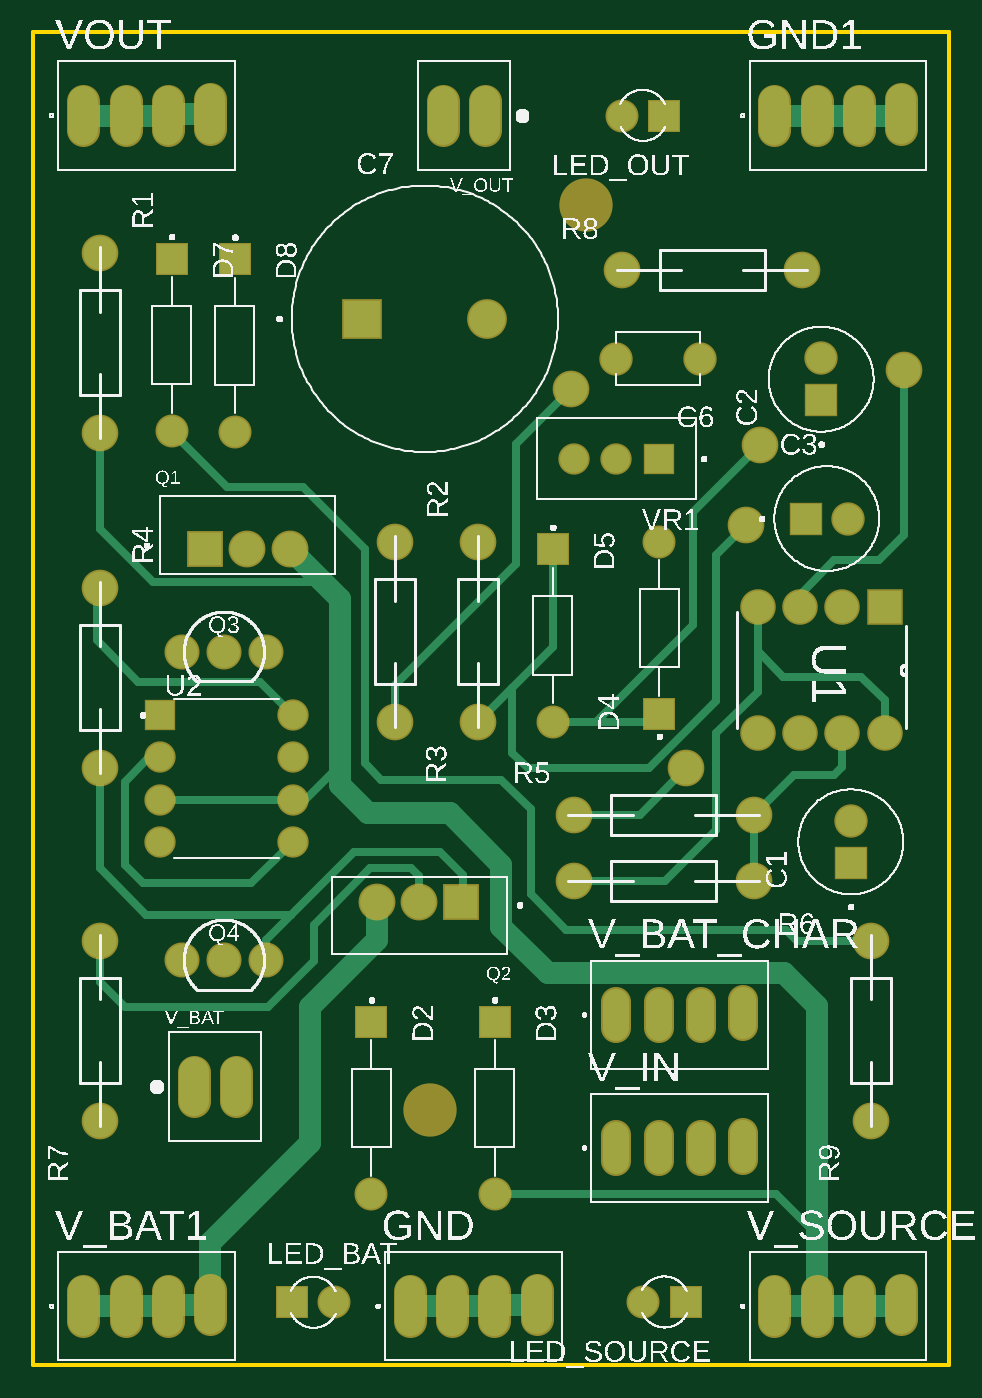
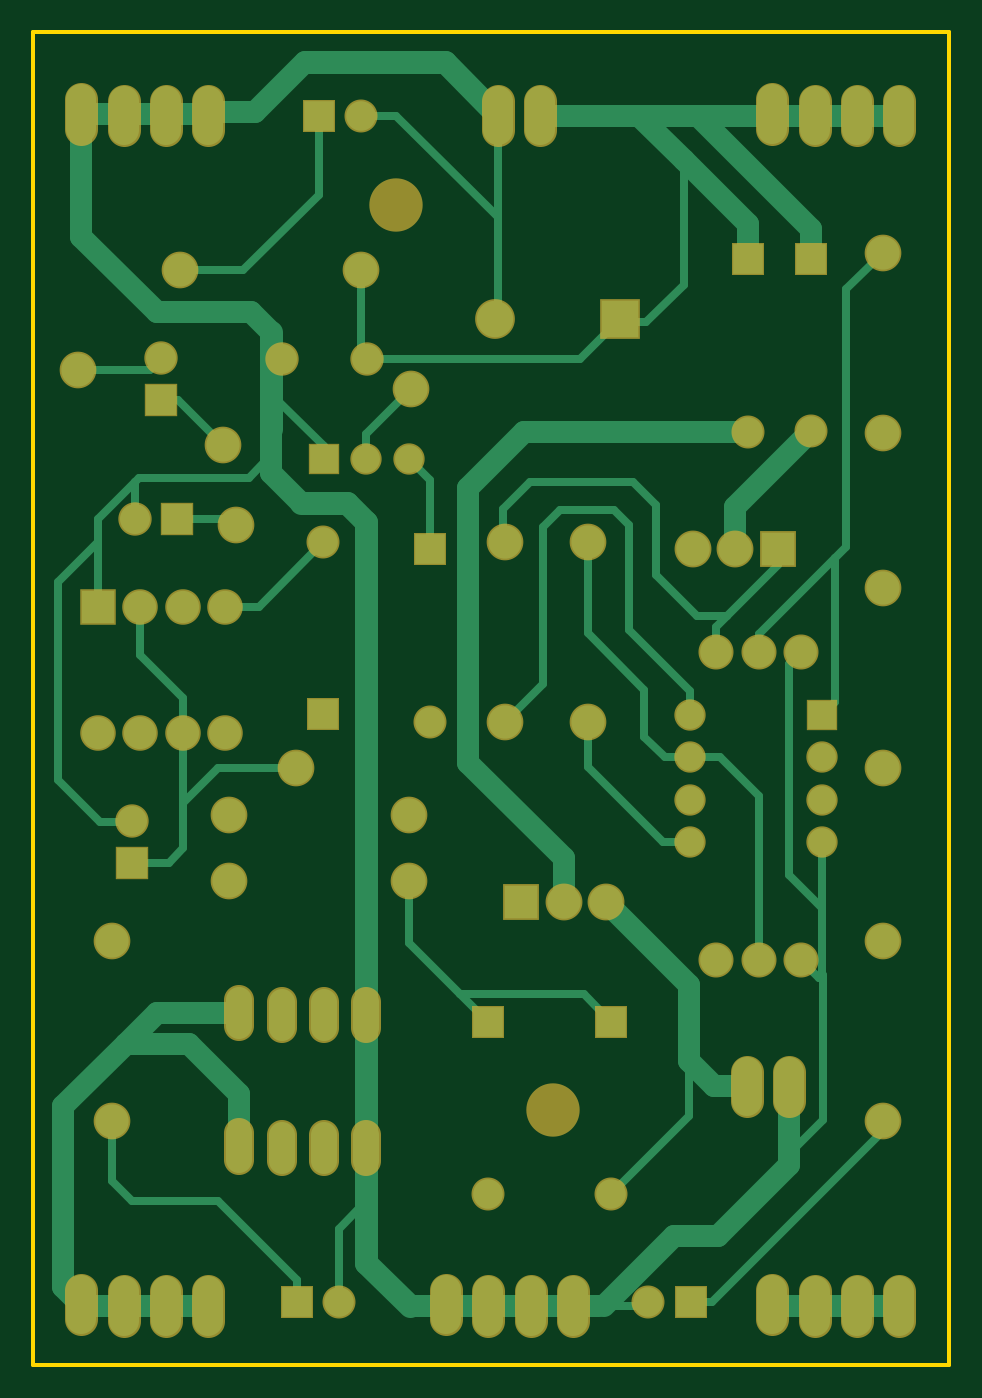
Circuit board: 6 layer files. Board 55.0 x 80.0 mm.
- bottom_copper: copper_bottom.gbr (9036 bytes)
- top_copper: copper_top.gbr (6982 bytes)
- outline: profile.gbr (239 bytes)
- top_silk: silkscreen_top.gbr (284548 bytes)
- bottom_mask: soldermask_bottom.gbr (3525 bytes)
- top_mask: soldermask_top.gbr (3522 bytes)

=== bottom_copper: copper_bottom.gbr (9036 bytes, source omitted) ===
=== top_copper: copper_top.gbr (6982 bytes, source omitted) ===
=== outline: profile.gbr ===
G04 EAGLE Gerber RS-274X export*
G75*
%MOMM*%
%FSLAX34Y34*%
%LPD*%
%IN*%
%IPPOS*%
%AMOC8*
5,1,8,0,0,1.08239X$1,22.5*%
G01*
G04 Define Apertures*
%ADD10C,0.254000*%
D10*
X0Y0D02*
X550000Y0D01*
X550000Y800000D01*
X0Y800000D01*
X0Y0D01*
M02*

=== top_silk: silkscreen_top.gbr (284548 bytes, source omitted) ===
=== bottom_mask: soldermask_bottom.gbr ===
G04 EAGLE Gerber RS-274X export*
G75*
%MOMM*%
%FSLAX34Y34*%
%LPD*%
%INSoldermask Bottom*%
%IPPOS*%
%AMOC8*
5,1,8,0,0,1.08239X$1,22.5*%
G01*
G04 Define Apertures*
%ADD10C,3.203200*%
%ADD11R,2.003200X2.003200*%
%ADD12C,2.003200*%
%ADD13R,1.981200X1.981200*%
%ADD14C,1.981200*%
%ADD15C,2.203200*%
%ADD16R,2.133600X2.133600*%
%ADD17C,2.133600*%
%ADD18R,2.387600X2.387600*%
%ADD19C,2.387600*%
%ADD20R,2.213200X2.213200*%
%ADD21C,2.213200*%
%ADD22C,2.103200*%
%ADD23R,1.879600X1.879600*%
%ADD24C,1.879600*%
%ADD25C,1.981200*%
%ADD26C,1.793200*%
D10*
X332000Y696000D03*
X238000Y153000D03*
D11*
X490800Y301400D03*
D12*
X490800Y326400D03*
D11*
X473000Y579200D03*
D12*
X473000Y604200D03*
D11*
X463875Y508000D03*
D12*
X488875Y508000D03*
D13*
X375800Y390450D03*
D14*
X375800Y494050D03*
D13*
X311900Y489550D03*
D14*
X311900Y385950D03*
D15*
X324500Y330200D03*
X432700Y330200D03*
X432700Y290300D03*
X324500Y290300D03*
X40000Y146350D03*
X40000Y254550D03*
D16*
X511100Y455200D03*
D17*
X485700Y455200D03*
X460300Y455200D03*
X434900Y455200D03*
X434900Y379000D03*
X460300Y379000D03*
X485700Y379000D03*
X511100Y379000D03*
D12*
X400400Y604000D03*
X349600Y604000D03*
D18*
X197500Y628000D03*
D19*
X272500Y628000D03*
D20*
X103000Y490000D03*
D21*
X128400Y490000D03*
X153800Y490000D03*
D20*
X257000Y278000D03*
D21*
X231600Y278000D03*
X206200Y278000D03*
D22*
X139774Y428000D03*
X114374Y428000D03*
X88974Y428000D03*
X139774Y243000D03*
X114374Y243000D03*
X88974Y243000D03*
D23*
X76300Y390100D03*
D24*
X76300Y364700D03*
X76300Y339300D03*
X76300Y313900D03*
X155700Y313900D03*
X155700Y339300D03*
X155700Y364700D03*
X155700Y390100D03*
D23*
X375400Y544000D03*
D24*
X350000Y544000D03*
X324600Y544000D03*
D13*
X203000Y205800D03*
D14*
X203000Y102200D03*
D13*
X277000Y205800D03*
D14*
X277000Y102200D03*
D15*
X40000Y667600D03*
X40000Y559400D03*
X217000Y494100D03*
X217000Y385900D03*
X267000Y385900D03*
X267000Y494100D03*
X40000Y466600D03*
X40000Y358400D03*
D13*
X83000Y664050D03*
D14*
X83000Y560450D03*
D13*
X121000Y663800D03*
D14*
X121000Y560200D03*
D15*
X353400Y657000D03*
X461600Y657000D03*
X503000Y146350D03*
X503000Y254550D03*
D25*
X96300Y175890D02*
X96300Y158110D01*
X121700Y158110D02*
X121700Y175890D01*
X30000Y43890D02*
X30000Y26110D01*
X55400Y26110D02*
X55400Y43890D01*
X80800Y43890D02*
X80800Y26110D01*
X106200Y27110D02*
X106200Y44890D01*
X445000Y43890D02*
X445000Y26110D01*
X470400Y26110D02*
X470400Y43890D01*
X495800Y43890D02*
X495800Y26110D01*
X521200Y27110D02*
X521200Y44890D01*
X226000Y43890D02*
X226000Y26110D01*
X251400Y26110D02*
X251400Y43890D01*
X276800Y43890D02*
X276800Y26110D01*
X302200Y27110D02*
X302200Y44890D01*
X271048Y741110D02*
X271048Y758890D01*
X245648Y758890D02*
X245648Y741110D01*
X30000Y741110D02*
X30000Y758890D01*
X55400Y758890D02*
X55400Y741110D01*
X80800Y741110D02*
X80800Y758890D01*
X106200Y759890D02*
X106200Y742110D01*
X445000Y741110D02*
X445000Y758890D01*
X470400Y758890D02*
X470400Y741110D01*
X495800Y741110D02*
X495800Y758890D01*
X521200Y759890D02*
X521200Y742110D01*
D13*
X391700Y37500D03*
D14*
X366300Y37500D03*
D13*
X378700Y750000D03*
D14*
X353300Y750000D03*
D13*
X155300Y37500D03*
D14*
X180700Y37500D03*
D26*
X350000Y122050D02*
X350000Y137950D01*
X375400Y137950D02*
X375400Y122050D01*
X400800Y122050D02*
X400800Y137950D01*
X426200Y138950D02*
X426200Y123050D01*
X350000Y202050D02*
X350000Y217950D01*
X375400Y217950D02*
X375400Y202050D01*
X400800Y202050D02*
X400800Y217950D01*
X426200Y218950D02*
X426200Y203050D01*
D15*
X392000Y358000D03*
X523000Y597000D03*
X436000Y552000D03*
X428000Y504000D03*
X323000Y586000D03*
M02*

=== top_mask: soldermask_top.gbr ===
G04 EAGLE Gerber RS-274X export*
G75*
%MOMM*%
%FSLAX34Y34*%
%LPD*%
%INSoldermask Top*%
%IPPOS*%
%AMOC8*
5,1,8,0,0,1.08239X$1,22.5*%
G01*
G04 Define Apertures*
%ADD10C,3.203200*%
%ADD11R,2.003200X2.003200*%
%ADD12C,2.003200*%
%ADD13R,1.981200X1.981200*%
%ADD14C,1.981200*%
%ADD15C,2.203200*%
%ADD16R,2.133600X2.133600*%
%ADD17C,2.133600*%
%ADD18R,2.387600X2.387600*%
%ADD19C,2.387600*%
%ADD20R,2.213200X2.213200*%
%ADD21C,2.213200*%
%ADD22C,2.103200*%
%ADD23R,1.879600X1.879600*%
%ADD24C,1.879600*%
%ADD25C,1.981200*%
%ADD26C,1.793200*%
D10*
X332000Y696000D03*
X238000Y153000D03*
D11*
X490800Y301400D03*
D12*
X490800Y326400D03*
D11*
X473000Y579200D03*
D12*
X473000Y604200D03*
D11*
X463875Y508000D03*
D12*
X488875Y508000D03*
D13*
X375800Y390450D03*
D14*
X375800Y494050D03*
D13*
X311900Y489550D03*
D14*
X311900Y385950D03*
D15*
X324500Y330200D03*
X432700Y330200D03*
X432700Y290300D03*
X324500Y290300D03*
X40000Y146350D03*
X40000Y254550D03*
D16*
X511100Y455200D03*
D17*
X485700Y455200D03*
X460300Y455200D03*
X434900Y455200D03*
X434900Y379000D03*
X460300Y379000D03*
X485700Y379000D03*
X511100Y379000D03*
D12*
X400400Y604000D03*
X349600Y604000D03*
D18*
X197500Y628000D03*
D19*
X272500Y628000D03*
D20*
X103000Y490000D03*
D21*
X128400Y490000D03*
X153800Y490000D03*
D20*
X257000Y278000D03*
D21*
X231600Y278000D03*
X206200Y278000D03*
D22*
X139774Y428000D03*
X114374Y428000D03*
X88974Y428000D03*
X139774Y243000D03*
X114374Y243000D03*
X88974Y243000D03*
D23*
X76300Y390100D03*
D24*
X76300Y364700D03*
X76300Y339300D03*
X76300Y313900D03*
X155700Y313900D03*
X155700Y339300D03*
X155700Y364700D03*
X155700Y390100D03*
D23*
X375400Y544000D03*
D24*
X350000Y544000D03*
X324600Y544000D03*
D13*
X203000Y205800D03*
D14*
X203000Y102200D03*
D13*
X277000Y205800D03*
D14*
X277000Y102200D03*
D15*
X40000Y667600D03*
X40000Y559400D03*
X217000Y494100D03*
X217000Y385900D03*
X267000Y385900D03*
X267000Y494100D03*
X40000Y466600D03*
X40000Y358400D03*
D13*
X83000Y664050D03*
D14*
X83000Y560450D03*
D13*
X121000Y663800D03*
D14*
X121000Y560200D03*
D15*
X353400Y657000D03*
X461600Y657000D03*
X503000Y146350D03*
X503000Y254550D03*
D25*
X96300Y175890D02*
X96300Y158110D01*
X121700Y158110D02*
X121700Y175890D01*
X30000Y43890D02*
X30000Y26110D01*
X55400Y26110D02*
X55400Y43890D01*
X80800Y43890D02*
X80800Y26110D01*
X106200Y27110D02*
X106200Y44890D01*
X445000Y43890D02*
X445000Y26110D01*
X470400Y26110D02*
X470400Y43890D01*
X495800Y43890D02*
X495800Y26110D01*
X521200Y27110D02*
X521200Y44890D01*
X226000Y43890D02*
X226000Y26110D01*
X251400Y26110D02*
X251400Y43890D01*
X276800Y43890D02*
X276800Y26110D01*
X302200Y27110D02*
X302200Y44890D01*
X271048Y741110D02*
X271048Y758890D01*
X245648Y758890D02*
X245648Y741110D01*
X30000Y741110D02*
X30000Y758890D01*
X55400Y758890D02*
X55400Y741110D01*
X80800Y741110D02*
X80800Y758890D01*
X106200Y759890D02*
X106200Y742110D01*
X445000Y741110D02*
X445000Y758890D01*
X470400Y758890D02*
X470400Y741110D01*
X495800Y741110D02*
X495800Y758890D01*
X521200Y759890D02*
X521200Y742110D01*
D13*
X391700Y37500D03*
D14*
X366300Y37500D03*
D13*
X378700Y750000D03*
D14*
X353300Y750000D03*
D13*
X155300Y37500D03*
D14*
X180700Y37500D03*
D26*
X350000Y122050D02*
X350000Y137950D01*
X375400Y137950D02*
X375400Y122050D01*
X400800Y122050D02*
X400800Y137950D01*
X426200Y138950D02*
X426200Y123050D01*
X350000Y202050D02*
X350000Y217950D01*
X375400Y217950D02*
X375400Y202050D01*
X400800Y202050D02*
X400800Y217950D01*
X426200Y218950D02*
X426200Y203050D01*
D15*
X392000Y358000D03*
X523000Y597000D03*
X436000Y552000D03*
X428000Y504000D03*
X323000Y586000D03*
M02*

